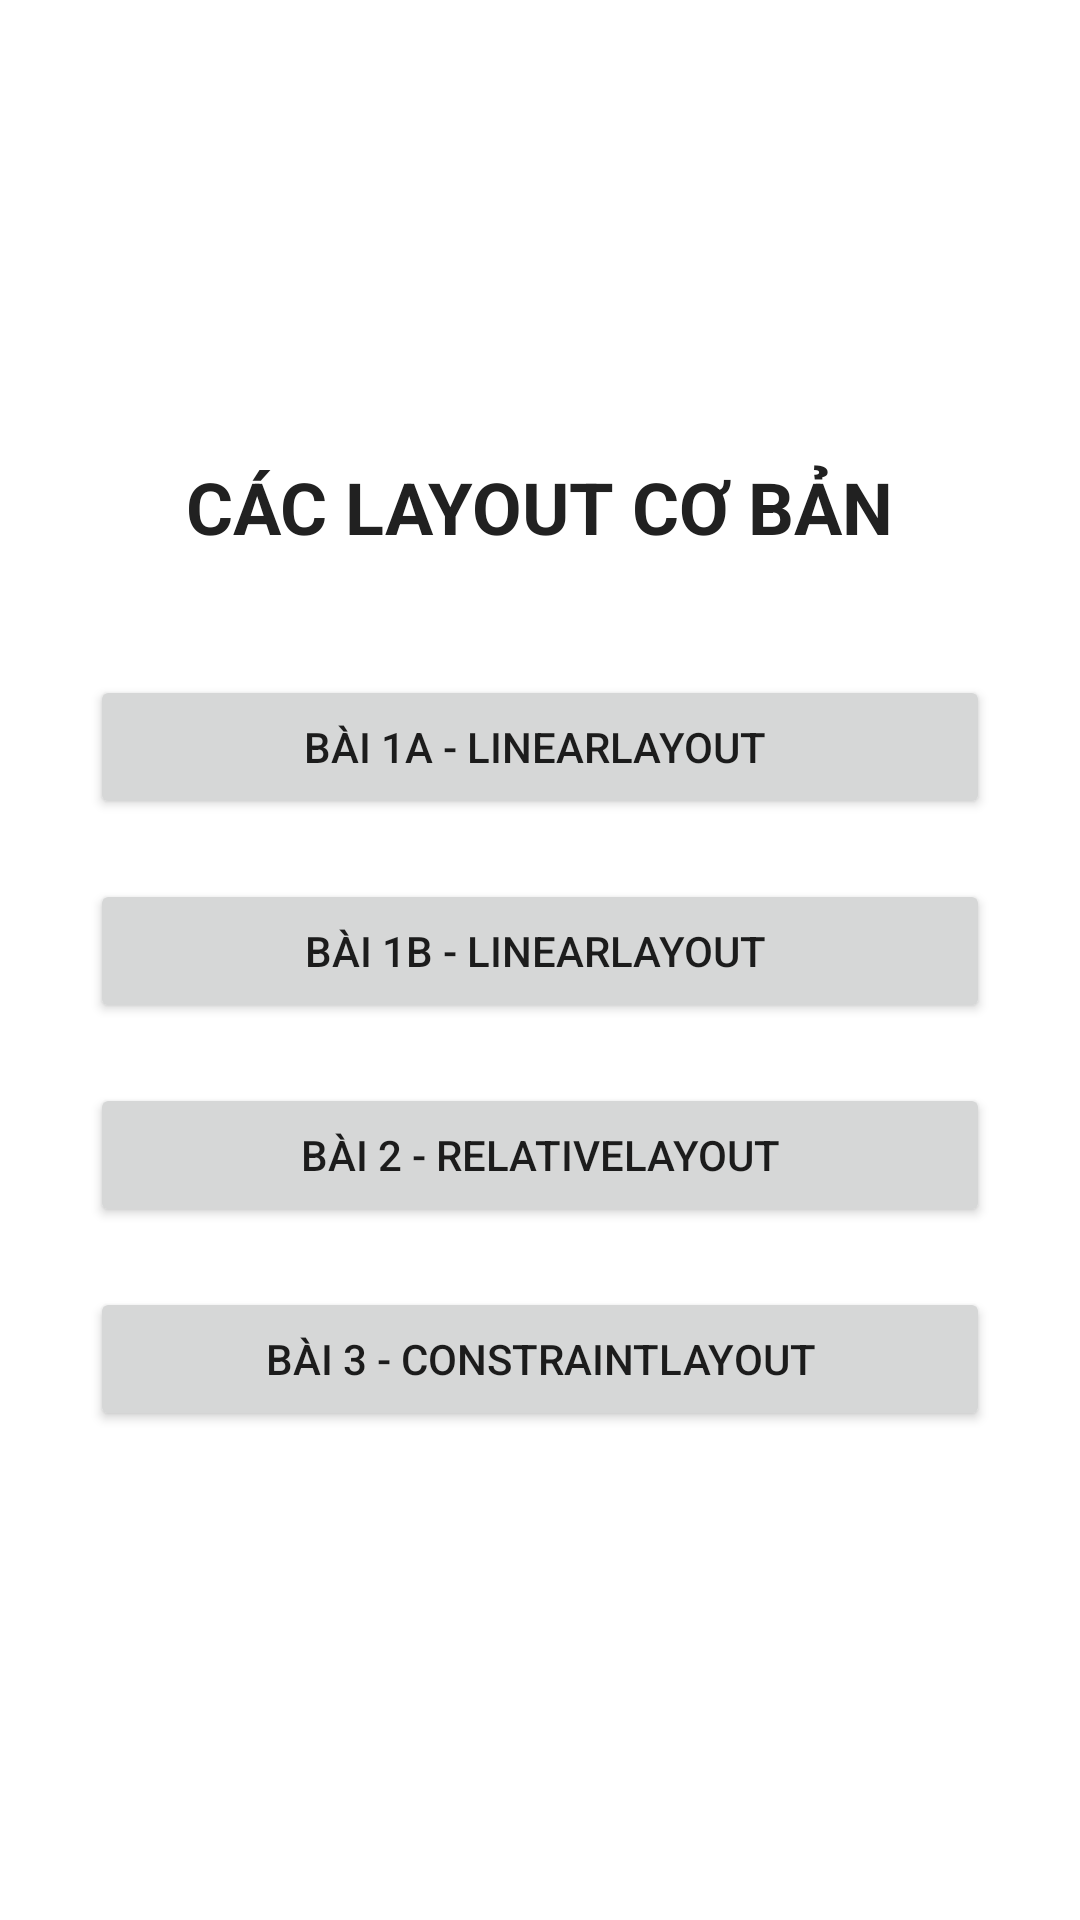

Layout XML and referenced resources for this Android screen:
<!-- AndroidManifest.xml: application theme Theme.lab1 -->
<!-- res/layout/activity_main_menu.xml -->
<?xml version="1.0" encoding="utf-8"?>
<LinearLayout xmlns:android="http://schemas.android.com/apk/res/android"
    android:layout_width="match_parent"
    android:layout_height="match_parent"
    android:orientation="vertical"
    android:gravity="center"
    android:padding="20dp">

    <TextView
        android:layout_width="wrap_content"
        android:layout_height="wrap_content"
        android:text="CÁC LAYOUT CƠ BẢN"
        android:textSize="24sp"
        android:textStyle="bold"
        android:layout_marginBottom="30dp"
        android:textColor="#212121"/>

    <Button
        android:id="@+id/btn_1a"
        android:layout_width="match_parent"
        android:layout_height="wrap_content"
        android:text="Bài 1A - LinearLayout "
        android:layout_margin="10dp"/>

    <Button
        android:id="@+id/btn_1b"
        android:layout_width="match_parent"
        android:layout_height="wrap_content"
        android:text="Bài 1B - LinearLayout "
        android:layout_margin="10dp"/>

    <Button
        android:id="@+id/btn_2"
        android:layout_width="match_parent"
        android:layout_height="wrap_content"
        android:text="Bài 2 - RelativeLayout"
        android:layout_margin="10dp"/>

    <Button
        android:id="@+id/btn_3"
        android:layout_width="match_parent"
        android:layout_height="wrap_content"
        android:text="Bài 3 - ConstraintLayout"
        android:layout_margin="10dp"/>

</LinearLayout>
<!-- resources referenced by this layout -->
<resources>
  <style name="Theme.lab1" parent="Theme.MaterialComponents.DayNight.DarkActionBar">
          <item name="colorPrimary">@color/purple_500</item>
          <item name="colorPrimaryVariant">@color/purple_700</item>
          <item name="colorOnPrimary">@color/white</item>
      </style>
  <color name="purple_500">#212121</color>
  <color name="purple_700">#000000</color>
  <color name="white">#FFFFFF</color>
</resources>
